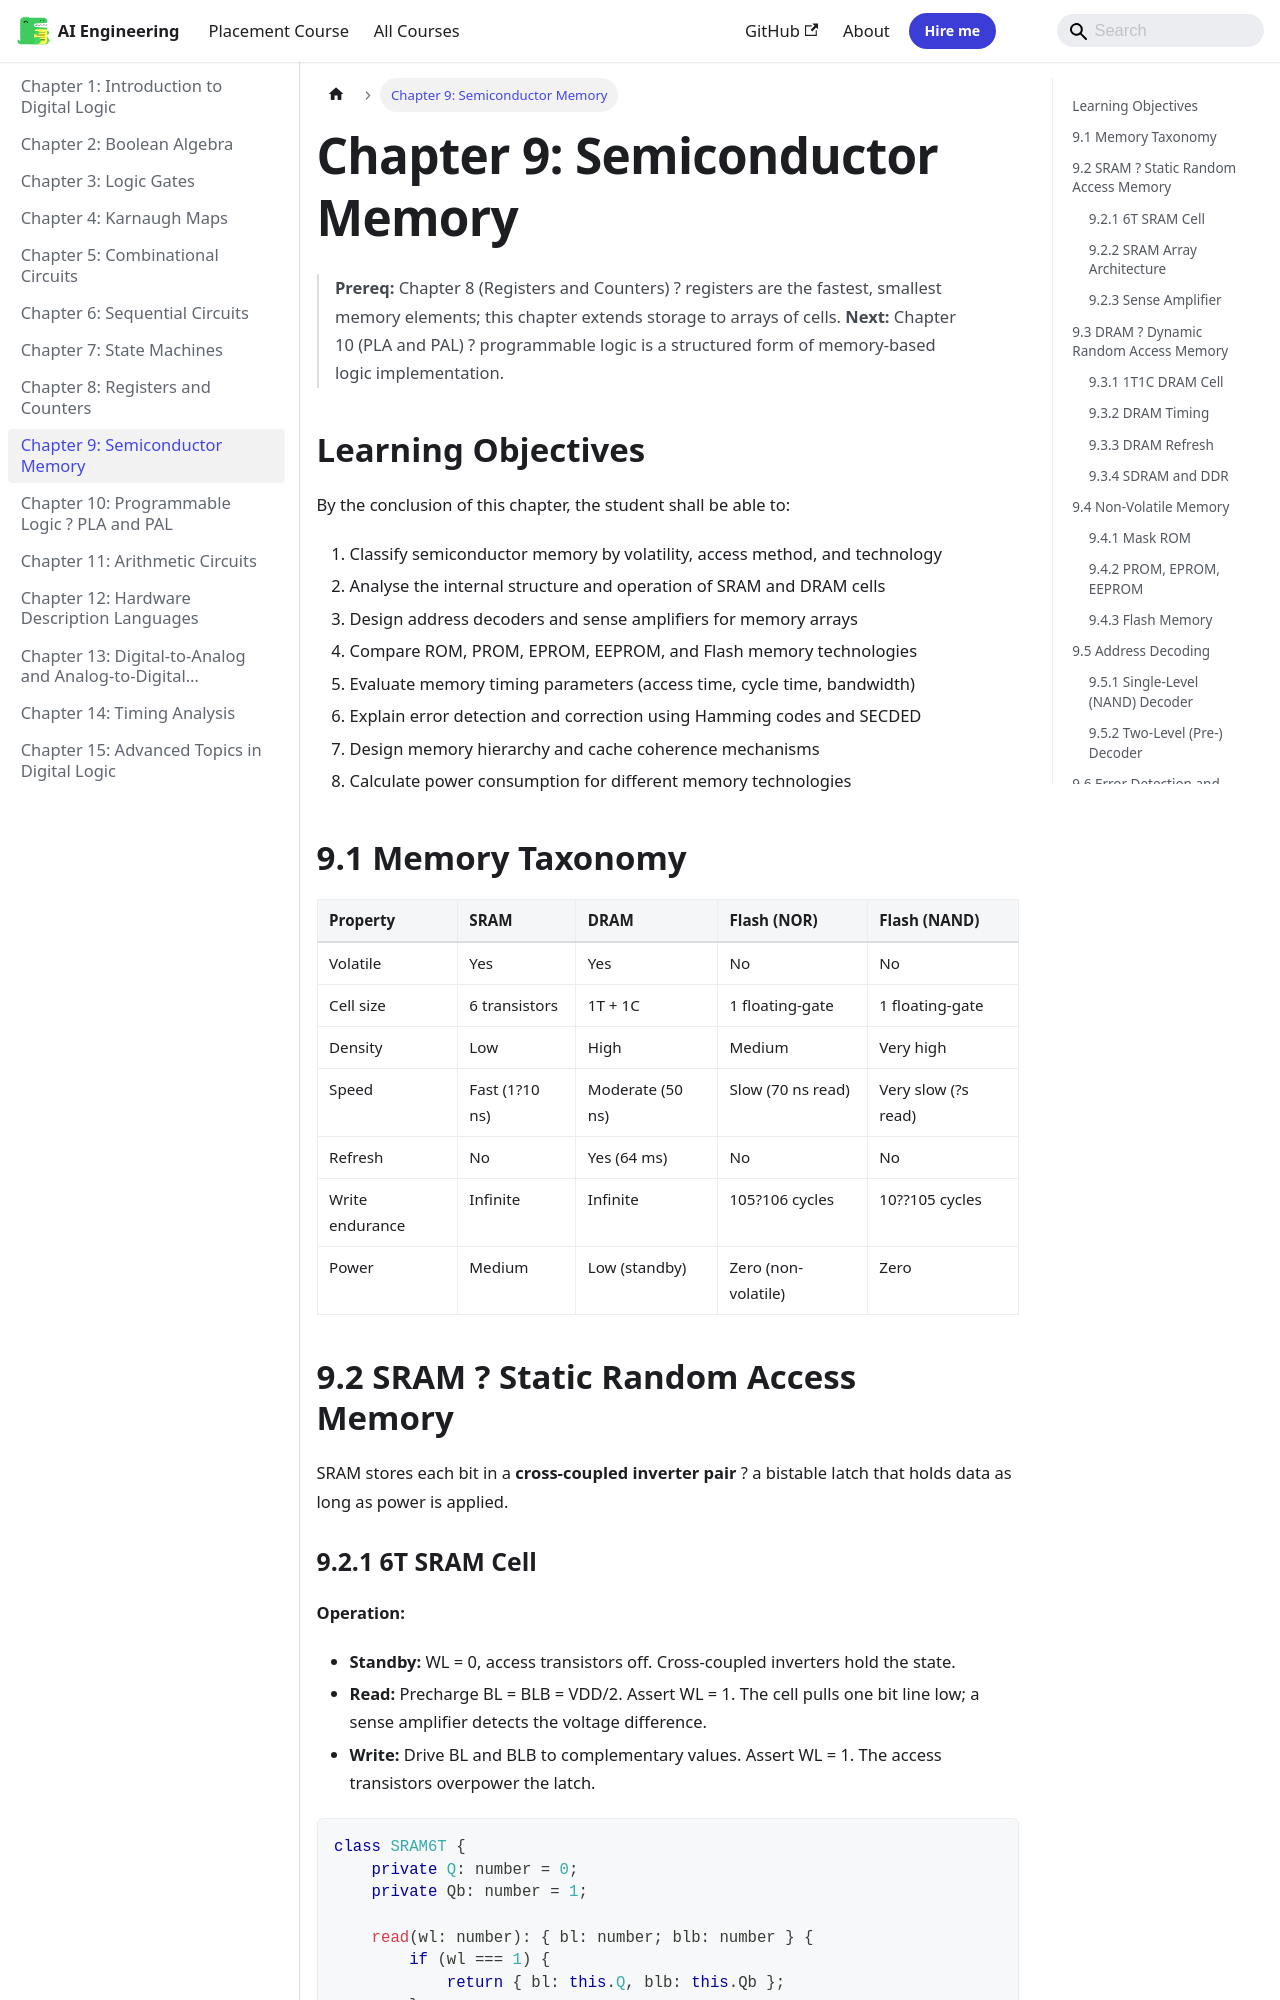

repository: Raushan666java/ai-engineering-journey · page: digital-logic/09-memory/index.html · generator: mkdocs

---
description: "Chapter 9: Semiconductor Memory: interface Task { id: string; name: string; status: string; data: unknown } private tasks: Task[] = [] private"
---

# Chapter 9: Semiconductor Memory

> **Prereq:** Chapter 8 (Registers and Counters) ? registers are the fastest, smallest memory elements; this chapter extends storage to arrays of cells.
> **Next:** Chapter 10 (PLA and PAL) ? programmable logic is a structured form of memory-based logic implementation.

## Learning Objectives

By the conclusion of this chapter, the student shall be able to:

1. Classify semiconductor memory by volatility, access method, and technology
2. Analyse the internal structure and operation of SRAM and DRAM cells
3. Design address decoders and sense amplifiers for memory arrays
4. Compare ROM, PROM, EPROM, EEPROM, and Flash memory technologies
5. Evaluate memory timing parameters (access time, cycle time, bandwidth)
6. Explain error detection and correction using Hamming codes and SECDED
7. Design memory hierarchy and cache coherence mechanisms
8. Calculate power consumption for different memory technologies

## 9.1 Memory Taxonomy

```mermaid
graph TD
    MEM[Semiconductor Memory] --> RAM[RAM<br>Random Access]
    MEM --> ROM[ROM<br>Read Only]
    RAM --> SRAM[SRAM<br>Static]
    RAM --> DRAM[DRAM<br>Dynamic]
    DRAM --> SDR[SDRAM]
    DRAM --> DDR[DDR SDRAM]
    ROM --> PROM[PROM<br>Programmable]
    ROM --> EPROM[EPROM<br>UV Erasable]
    ROM --> EEPROM[EEPROM<br>Electrically Erasable]
    ROM --> FLASH[Flash<br>NOR / NAND]
```

| Property | SRAM | DRAM | Flash (NOR) | Flash (NAND) |
|----------|------|------|-------------|--------------|
| Volatile | Yes | Yes | No | No |
| Cell size | 6 transistors | 1T + 1C | 1 floating-gate | 1 floating-gate |
| Density | Low | High | Medium | Very high |
| Speed | Fast (1?10 ns) | Moderate (50 ns) | Slow (70 ns read) | Very slow (?s read) |
| Refresh | No | Yes (64 ms) | No | No |
| Write endurance | Infinite | Infinite | 105?106 cycles | 10??105 cycles |
| Power | Medium | Low (standby) | Zero (non-volatile) | Zero |

## 9.2 SRAM ? Static Random Access Memory

SRAM stores each bit in a **cross-coupled inverter pair** ? a bistable latch that holds data as long as power is applied.
